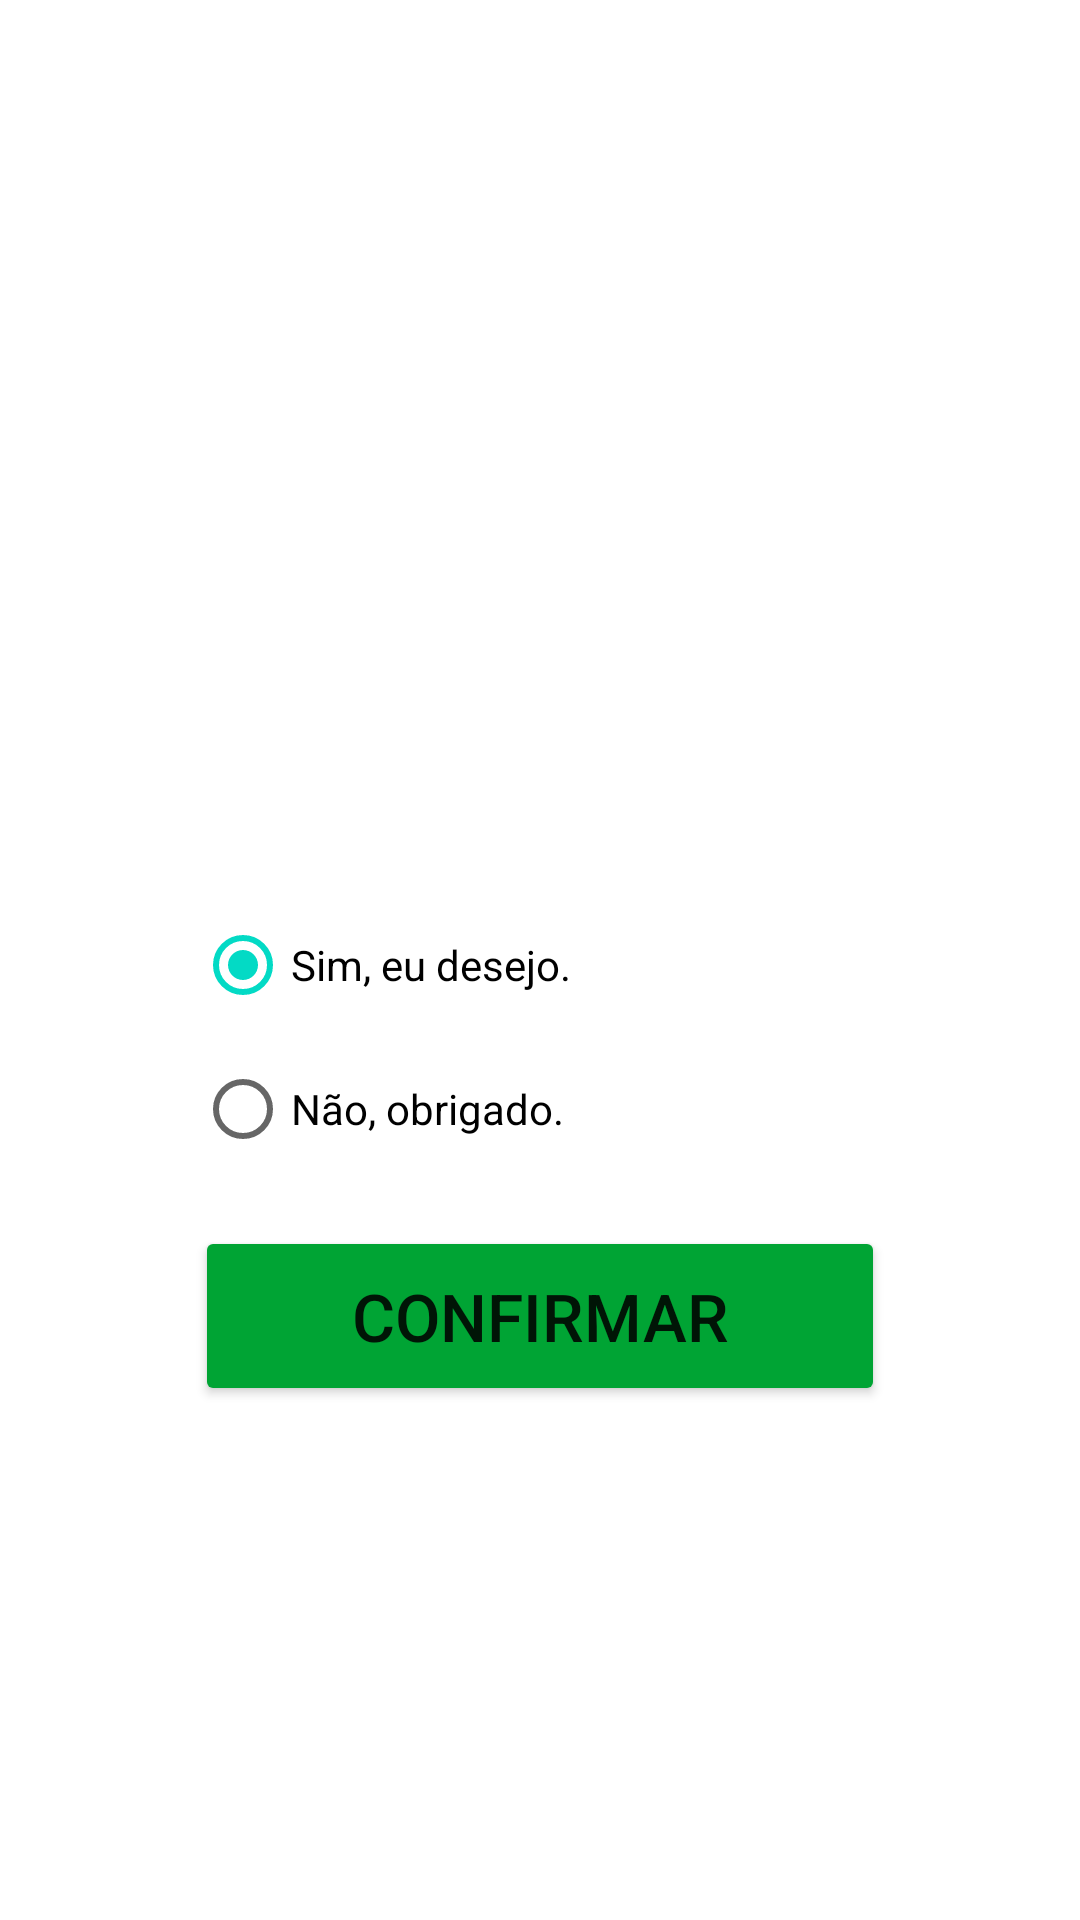

Android layout source for this screen:
<!-- AndroidManifest.xml: application theme Theme.PomodoroLite -->
<!-- res/layout/activity_rest_break.xml -->
<?xml version="1.0" encoding="utf-8"?>
<LinearLayout xmlns:android="http://schemas.android.com/apk/res/android"
    xmlns:app="http://schemas.android.com/apk/res-auto"
    xmlns:tools="http://schemas.android.com/tools"
    android:layout_width="match_parent"
    android:layout_height="match_parent"
    android:orientation="vertical"
    android:gravity="center"
    tools:context=".RestBreak">

    <TextView
        android:id="@+id/rb_textView"
        android:layout_width="match_parent"
        android:layout_height="wrap_content"
        android:layout_marginBottom="40dp"
        android:gravity="center"
        android:textColor="#303030"
        android:textSize="28dp" />

    <TextView
        android:id="@+id/rb_textView2"
        android:layout_width="wrap_content"
        android:layout_height="wrap_content"
        android:layout_marginBottom="20dp"
        android:gravity="center"
        android:textSize="22dp" />

    <RadioGroup
        android:id="@+id/rb_radioGroup"
        android:layout_width="230dp"
        android:layout_height="wrap_content"
        android:layout_marginBottom="10dp"
        android:gravity="center">

        <RadioButton
            android:id="@+id/rb_radioButton"
            android:layout_width="match_parent"
            android:layout_height="wrap_content"
            android:checked="true"
            android:text="Sim, eu desejo." />

        <RadioButton
            android:id="@+id/rb_radioButton2"
            android:layout_width="match_parent"
            android:layout_height="wrap_content"
            android:layout_marginBottom="5dp"
            android:text="Não, obrigado." />
    </RadioGroup>

    <Button
        android:id="@+id/button"
        android:layout_width="230dp"
        android:layout_height="60dp"
        android:onClick="clickConfirm"
        android:text="Confirmar"
        android:textSize="22dp"
        app:backgroundTint="#00A434" />
</LinearLayout>
<!-- resources referenced by this layout -->
<resources>
  <style name="Theme.PomodoroLite" parent="Theme.MaterialComponents.DayNight.DarkActionBar">
          
          <item name="colorPrimary">@color/purple_500</item>
          <item name="colorPrimaryVariant">@color/purple_700</item>
          <item name="colorOnPrimary">@color/white</item>
          
          <item name="colorSecondary">@color/teal_200</item>
          <item name="colorSecondaryVariant">@color/teal_700</item>
          <item name="colorOnSecondary">@color/black</item>
          
          <item name="android:statusBarColor" tools:targetApi="l">?attr/colorPrimaryVariant</item>
          
      </style>
  <color name="purple_500">#FF6200EE</color>
  <color name="purple_700">#FF3700B3</color>
  <color name="white">#FFFFFFFF</color>
  <color name="teal_200">#FF03DAC5</color>
  <color name="teal_700">#FF018786</color>
  <color name="black">#FF000000</color>
</resources>
